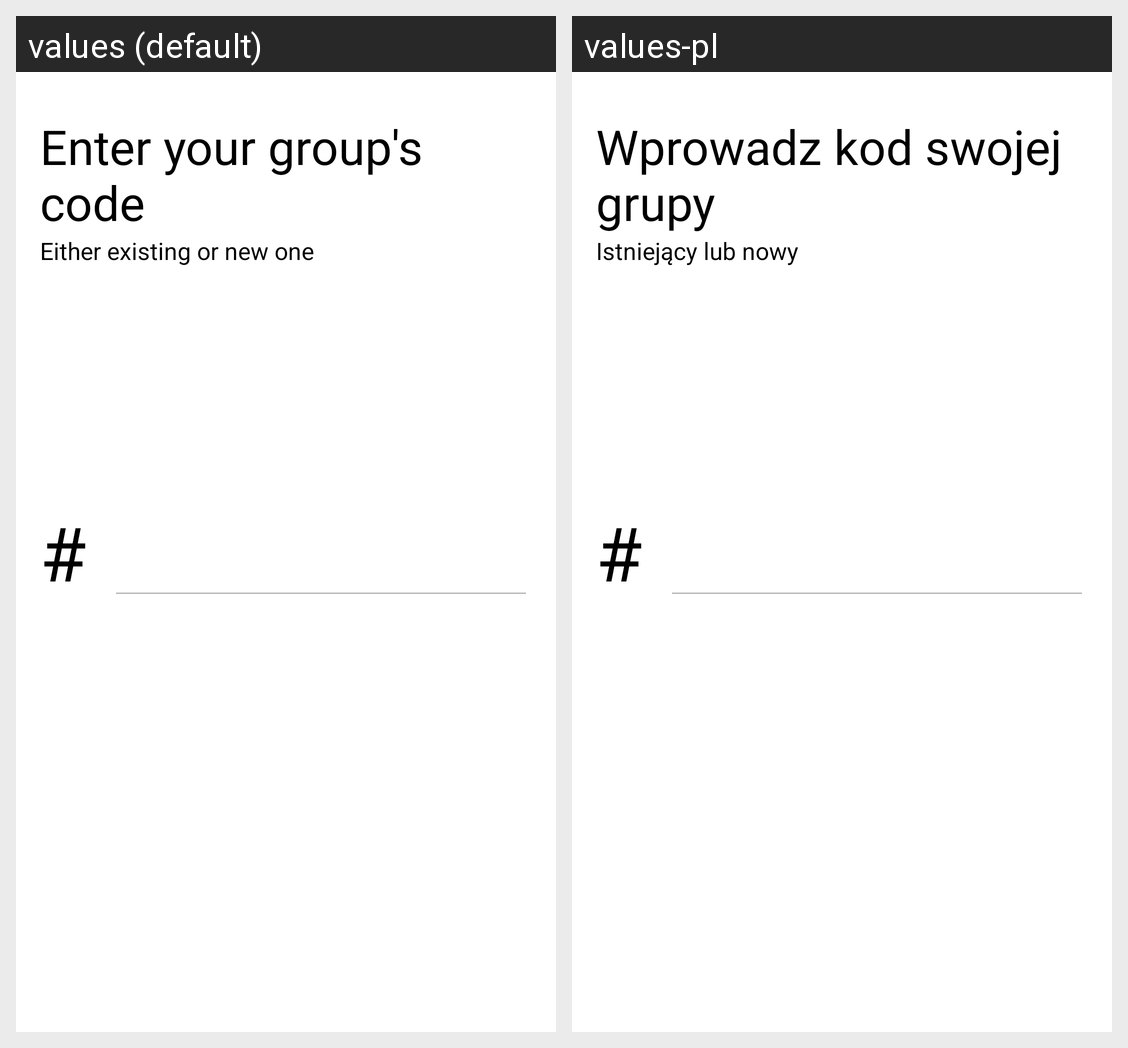

Translations of the strings shown on this Android screen, per locale in the grid:
Android screen res/layout/fragment_group_code.xml rendered under 2 locales, left to right: values (default), values-pl. Device: Nexus 5 (rendered at 1080×1920; each locale shown at half size, 540×960, under a caption strip naming it); theme Theme.AlertPhone.
Strings drawn on this screen, with the default value and each locale's value (text and hints the layout hard-codes, and strings that could not be matched under every locale, appear in the picture but are not listed):

enter_code
  values: Enter your group's code
  values-pl: Wprowadz kod swojej grupy

tv_header_info
  values: Either existing or new one
  values-pl: Istniejący lub nowy

hash
  values: #
  values-pl: #
